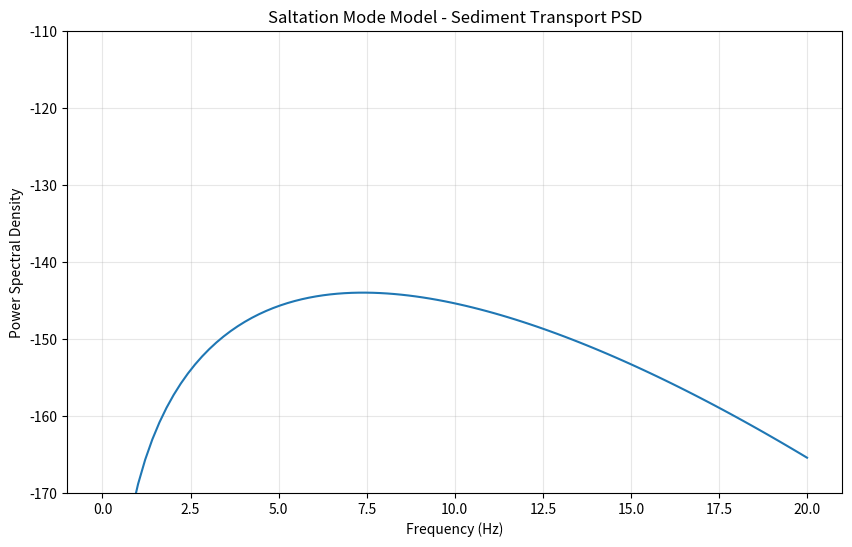

This chart was generated by the following Python code:
import numpy as np
from scipy.special import gamma
import matplotlib.pyplot as plt

def saltation_model(f, D, H, W, theta, r0, qb=None, D50=None, tau_c50=None, Q0=None, f0=None, vc0=None,
                    zeta=None, eta=None, v0=2206, z0=1000, alpha=0.272, rho_s=2700, rho_f=1000, g=9.81):
    '''
    This saltation model calculates PSD generated by bedload transport (Tsai et al., 2012), assuming
    all fluvial bedload particle impact vertically and elastically onto the riverbed.

    Args:
        f : Frequency window (Hz).
        D : Grain size diameter (m).
        H : Water depth (m).
        theta : channel slope (-).
        r0 : Source-receiver distance, which is the distance from the river thalweg to a seismic sensor (m).
        qb : bedload flux per unit width (m2/s)
        D50 : Median grain size diameter (m).
        tau_c50 : Dimentionless critical shear stress for incipient motion (of D50) (-).
        vc0 : Phase velocity at reference frequency (1Hz) (m/s).
        epsilon : frequency exponent (-)
        Q0 : Quality factor at reference frequency (1Hz) (-).
        eta : Quality factor exponent (-).

    Returns:
        Power-spectral density (PSD) of seismic velocity signal.
    '''
    if qb is None:
        qb = 1e-3 # m2/s
    if D50 is None:
        D50 = D
    if tau_c50 is None:
        dummy = 0.407 * np.log(142 * theta)
        # from Gimbert et al., 2014 implementation
        tau_c50 = np.exp(2.59e-2 * (dummy**4) + 8.94e-2 * (dummy**3) + 
                        0.142 * (dummy**2) + 0.41 * dummy - 3.14)
        
    if Q0 is None:
        Q0 = 20
    if f0 is None:
        f0 = 1 #Hz
    if vc0 is None:
        vc0 = ((2*np.pi*z0*f0)**(-alpha)*v0*gamma(1+alpha))**(1/(1-alpha)) #m/s

    if zeta is None:
        zeta = alpha/(1-alpha)
    if eta is None:
        eta = 0
    # Seismic model

    vc = vc0*(f/f0)**(-zeta) # group velocity
    vu = vc/(1+zeta) # phase velocity

    # Seismic wave attenuation
    f = np.asarray(f)
    Q = Q0 * (f/f0)**eta
    beta = 2 * np.pi*r0*(1+zeta)*f**(1+zeta-eta)/(vc0*Q0*f0**(zeta-eta))
    Chi = (2 * np.log(1 + 1/beta) * np.exp(-2 * beta) + 
           (1 - np.exp(-beta)) * np.exp(-beta) * np.sqrt(2 * np.pi / beta))
    
    # Bedload impact frequency model
    Vp = np.pi*D**3/6
    m = rho_s * Vp
    tau_c = tau_c50 * (D / D50)**(-0.9)  # critical shear stress

    if tau_c < 0.03:
        tau_c = 0.03
    if tau_c > 0.06:
        tau_c = 0.06

    R = (rho_s - rho_f) / rho_f
    u = np.sqrt(g * H * theta)
    tau = u**2 / R / g / D

    ks = 3 * D  # roughness scale (m)
    U = 8.1 * u * (H / ks)**1.6
    
    Ub = 1.56 * np.sqrt(R * g * D) * (tau/tau_c - 1)**0.56
    Hb = 1.44 * D * (tau / tau_c - 1)**0.50
    
    # Estimate cD from Dietrich 1982
    CSF = 0.8  # Corey Shape Factor (0.9: nearly spherical; 0.3: flat)
    P = 3.5    # 0: perfect angular; 6: perfect round (3.5 is typical roundness)
    nu = 1e-6
    D_star = (R * g * D**3) / nu**2
    D_star = np.log10(D_star)
    
    R1 = (-3.76715 + 1.92944 * D_star - 0.09815 * (D_star**2) - 
          0.00575 * (D_star**3) + 0.00056 * (D_star**4))
    
    R2 = (np.log10(1 - ((1 - CSF) / 0.85)) - (1 - CSF)**2.3 * 
          np.tanh(D_star - 4.6) + 0.3 * (0.5 - CSF) * (1 - CSF)**2 * 
          (D_star - 4.6))
    
    R3 = (0.65 - ((CSF / 2.83) * np.tanh(D_star - 4.6)))**(1 + ((3.5 - P) / 2.5))
    
    W_star = R3 * 10**(R1 + R2)
    
    # Estimate settling velocity from Dietrich 1982
    w_s = (W_star * R * g * nu)**(1/3)
    cD = (4 / 3) * (R * g * D) / (w_s**2)
    
    # Estimate terminal settling velocity ws
    wst = np.sqrt(4 * R * g * D / 3 / cD)
    Hb_c = 3 * cD * rho_f * Hb / (2 * rho_s * D * np.cos(np.arctan(theta)))
    wi = wst * np.cos(np.arctan(theta)) * np.sqrt(1 - np.exp(-Hb_c))  # from Lamb et al., 2008
    C1 = 2/3  # rise and fall time of a particle
    
    # Average settling velocity across the bedload layer (Tsai et al., 2012)
    ws = (Hb_c * wst * np.cos(np.arctan(theta)) / 
          (2 * np.log(np.exp(Hb_c/2) + np.sqrt(np.exp(Hb_c) - 1))))
    
    hop_time = Hb / (C1 * ws)
    
    rate = C1 * W * qb * ws / (Vp * Ub * Hb)  # bedload model
    
    PSD = (rate * (np.pi**2 * m**2 * wi**2) / rho_s**2 * 
           f**3 / vc**3 / vu**2 * Chi)
    
    return PSD

if __name__ == "__main__":
    f = np.linspace(0.001, 20, 100)
    D = 0.3  
    H = 4.0     
    W = 50
    theta = np.tan(1.4*np.pi/180)  # Convert degrees to radians
    r0 = 600
    psd = saltation_model(f, D, H, W, theta, r0)
    print(psd)
    psd_dB = 10*np.log10(psd)

    plt.figure(figsize=(10, 6))
    plt.plot(f, psd_dB)
    plt.xlabel('Frequency (Hz)')
    plt.ylabel('Power Spectral Density')
    plt.title('Saltation Mode Model - Sediment Transport PSD')
    plt.grid(True, alpha=0.3)
    plt.ylim(-170, -110)
    plt.show()
        

    


    